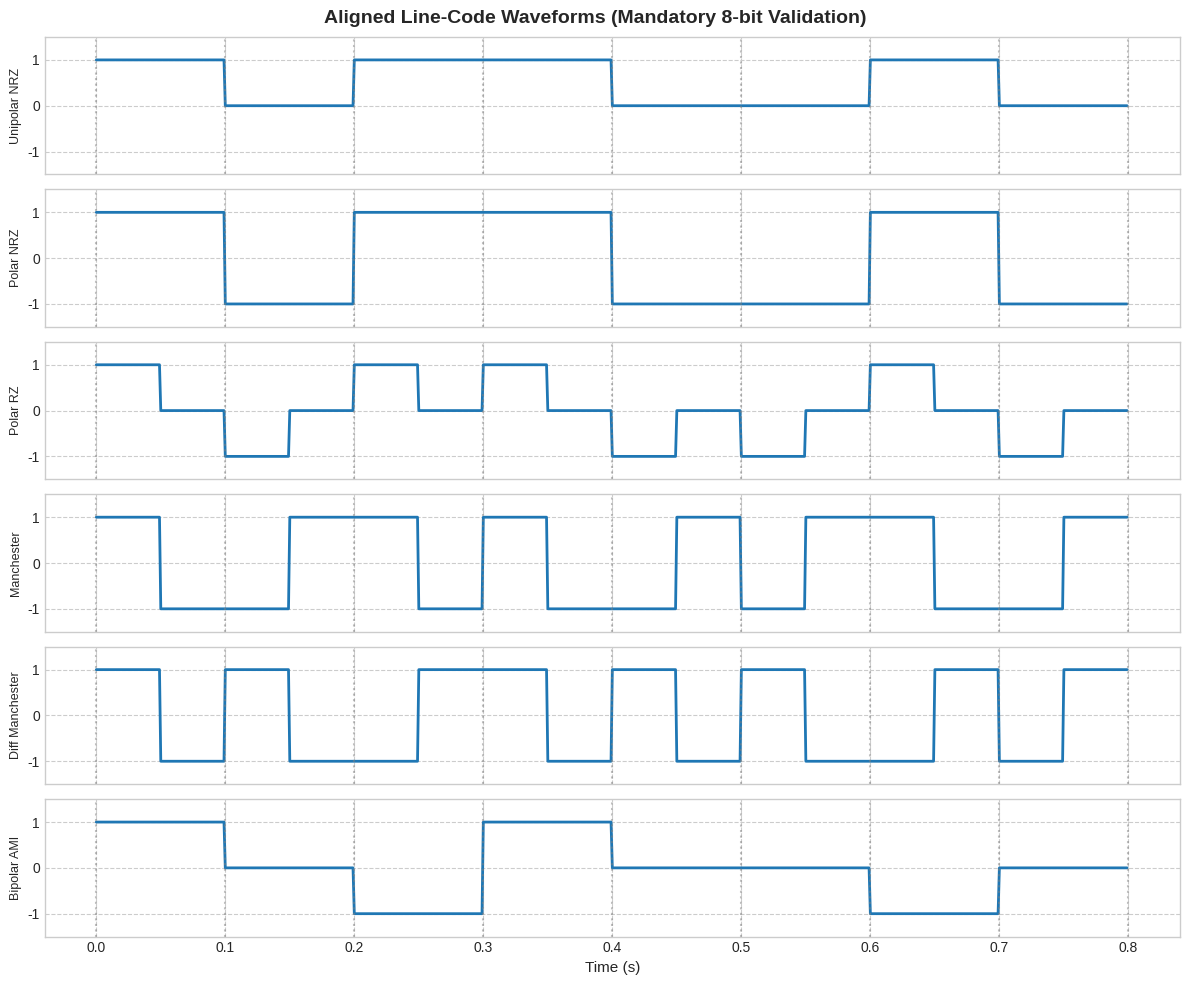
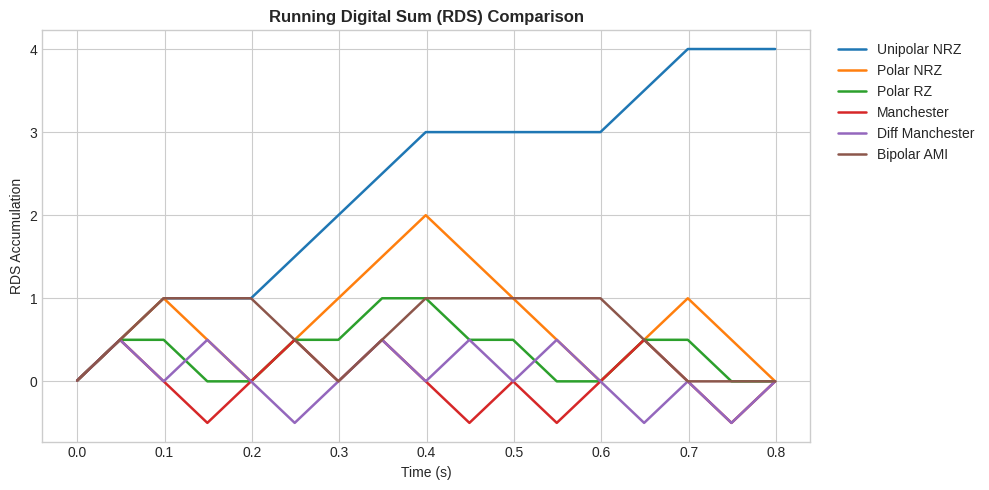
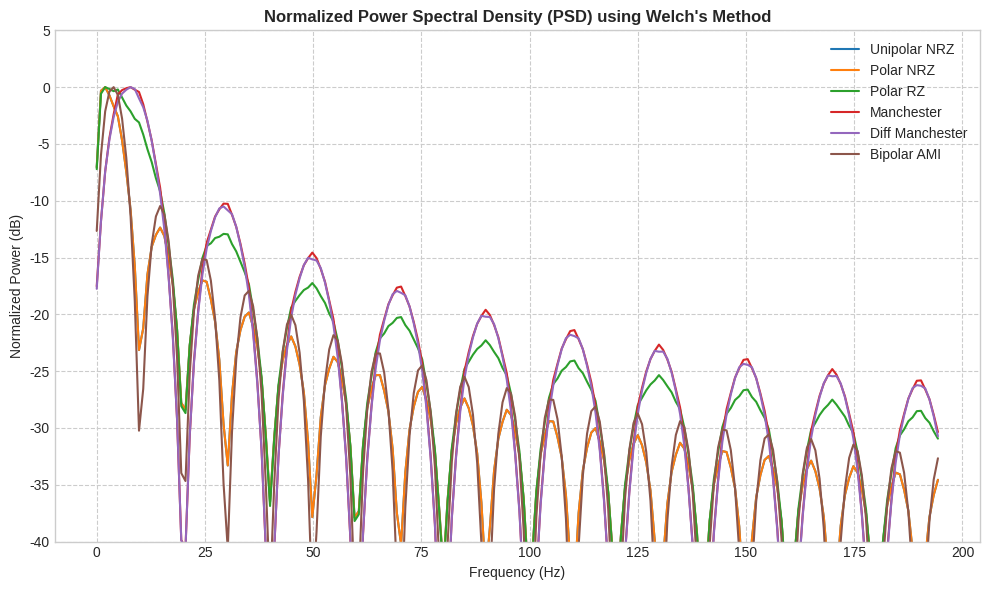
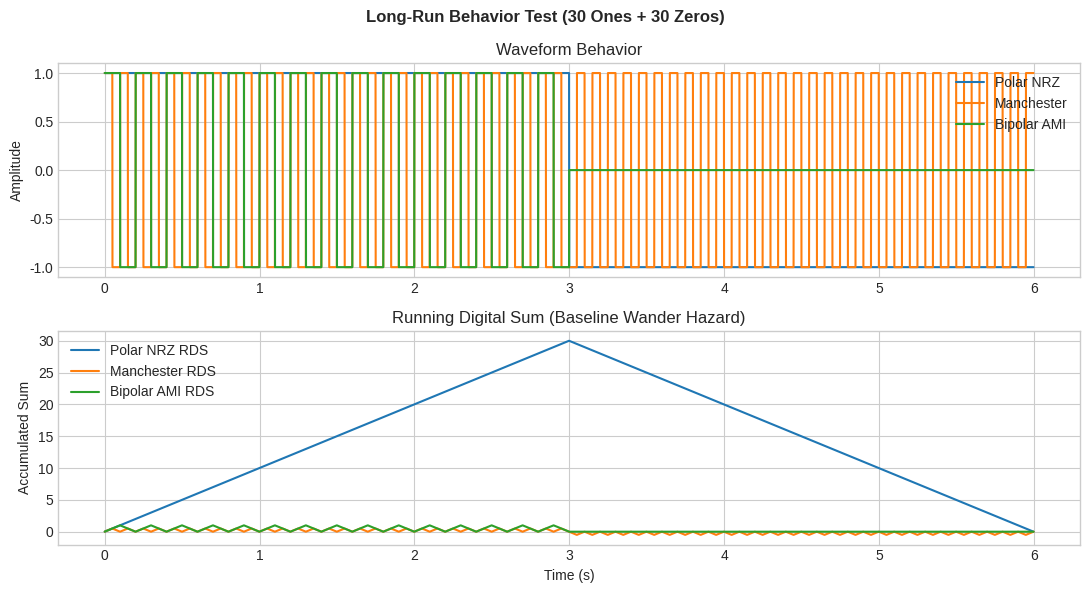

These figures' Python source, in order: (Note: this script raises an exception after producing the figures.)
import numpy as np
import matplotlib.pyplot as plt
from scipy import signal
import pandas as pd

# Set global plotting style
plt.style.use('seaborn-v0_8-whitegrid' if 'seaborn-v0_8-whitegrid' in plt.style.available else 'default')
plt.rcParams['figure.figsize'] = (12, 10)

# ==========================================
# 1. LINE ENCODING FUNCTIONS (NO TOOLBOX)
# ==========================================

def encode_unipolar_nrz(bits, spb):
    """Unipolar NRZ: 1 -> +1, 0 -> 0"""
    return np.repeat(np.where(bits == 1, 1.0, 0.0), spb)

def encode_polar_nrz(bits, spb):
    """Polar NRZ: 1 -> +1, 0 -> -1"""
    return np.repeat(np.where(bits == 1, 1.0, -1.0), spb)

def encode_polar_rz(bits, spb):
    """Polar RZ: 1 -> [+1, 0], 0 -> [-1, 0]"""
    wave = []
    half = spb // 2
    for b in bits:
        val = 1.0 if b == 1 else -1.0
        wave.extend([val] * half + [0.0] * (spb - half))
    return np.array(wave)

def encode_manchester(bits, spb):
    """Manchester: 1 -> [+1, -1], 0 -> [-1, +1]"""
    wave = []
    half = spb // 2
    for b in bits:
        val = 1.0 if b == 1 else -1.0
        wave.extend([val] * half + [-val] * (spb - half))
    return np.array(wave)

def encode_diff_manchester(bits, spb):
    """Differential Manchester: Transition in mid-bit; 0 has start transition, 1 does not"""
    wave = []
    half = spb // 2
    curr = 1.0
    for b in bits:
        if b == 0:
            curr = -curr  # Transition at start for bit 0
        wave.extend([curr] * half)
        curr = -curr      # Mid-bit transition
        wave.extend([curr] * (spb - half))
    return np.array(wave)

def encode_ami(bits, spb):
    """Bipolar AMI: 0 -> 0, 1 -> alternating +1 and -1"""
    wave = []
    last_polarity = -1.0
    for b in bits:
        if b == 1:
            last_polarity = -last_polarity
            wave.extend([last_polarity] * spb)
        else:
            wave.extend([0.0] * spb)
    return np.array(wave)

# Map encoders to a dictionary
ENCODERS = {
    'Unipolar NRZ': encode_unipolar_nrz,
    'Polar NRZ': encode_polar_nrz,
    'Polar RZ': encode_polar_rz,
    'Manchester': encode_manchester,
    'Diff Manchester': encode_diff_manchester,
    'Bipolar AMI': encode_ami
}

# ==========================================
# 2. TASK 19 & MANDATORY VALIDATION (8-BIT WORD)
# ==========================================
test_bits = np.array([1, 0, 1, 1, 0, 0, 1, 0])  # Specified 8-bit test word
spb = 100                                        # Samples per bit
fs = 1000                                       # Sampling rate (Hz)
t = np.arange(len(test_bits) * spb) / fs

fig, axes = plt.subplots(len(ENCODERS), 1, figsize=(12, 10), sharex=True)
fig.suptitle('Aligned Line-Code Waveforms (Mandatory 8-bit Validation)', fontsize=14, fontweight='bold')

waveforms_8bit = {}
for i, (name, func) in enumerate(ENCODERS.items()):
    wave = func(test_bits, spb)
    waveforms_8bit[name] = wave
    axes[i].plot(t, wave, linewidth=2)
    axes[i].set_ylabel(name, fontsize=9)
    axes[i].set_ylim(-1.5, 1.5)
    axes[i].grid(True, linestyle='--')

    # Draw bit boundary guides
    for b_idx in range(len(test_bits) + 1):
        axes[i].axvline(b_idx * spb / fs, color='gray', linestyle=':', alpha=0.5)

axes[-1].set_xlabel('Time (s)', fontsize=11)
plt.tight_layout()
plt.show()

# ==========================================
# 3. TASK 21: DC CONTENT & RUNNING DIGITAL SUM
# ==========================================
fig, ax = plt.subplots(figsize=(10, 5))
print("--- AVERAGE LEVEL (DC CONTENT) FOR 8-BIT WORD ---")

for name, wave in waveforms_8bit.items():
    avg_level = np.mean(wave)
    print(f"{name:20s}: Average Level = {avg_level:.4f} V")

    # Cumulative discrete sum (RDS) per sample normalized by samples per bit
    rds = np.cumsum(wave) / spb
    ax.plot(t, rds, label=name, linewidth=1.8)

ax.set_title('Running Digital Sum (RDS) Comparison', fontsize=12, fontweight='bold')
ax.set_xlabel('Time (s)')
ax.set_ylabel('RDS Accumulation')
ax.legend(bbox_to_anchor=(1.02, 1), loc='upper left')
plt.tight_layout()
plt.show()

# ==========================================
# 4. TASK 20: ESTIMATE PSD USING WELCH'S METHOD
# ==========================================
np.random.seed(42)
long_bits = np.random.randint(0, 2, 2000)  # Random sequence for PSD evaluation

plt.figure(figsize=(10, 6))
for name, func in ENCODERS.items():
    wave_long = func(long_bits, spb)

    # Welch's Method for PSD estimation
    freqs, psd = signal.welch(wave_long, fs=fs, nperseg=1024)

    # Normalize PSD to peak (0 dB max)
    psd_norm = psd / np.max(psd)
    psd_db = 10 * np.log10(psd_norm + 1e-12)  # Avoid log(0)

    plt.plot(freqs[:200], psd_db[:200], label=name, linewidth=1.5)

plt.title("Normalized Power Spectral Density (PSD) using Welch's Method", fontsize=12, fontweight='bold')
plt.xlabel("Frequency (Hz)")
plt.ylabel("Normalized Power (dB)")
plt.ylim(-40, 5)
plt.legend()
plt.grid(True, linestyle='--')
plt.tight_layout()
plt.show()

# ==========================================
# 5. TASK 22: LONG-RUN BEHAVIOR ANALYSIS
# ==========================================
# Sequence with a long run of identical bits (30 ones followed by 30 zeros)
long_run_bits = np.array([1]*30 + [0]*30)
t_long_run = np.arange(len(long_run_bits) * spb) / fs

fig, axes = plt.subplots(2, 1, figsize=(11, 6))
fig.suptitle('Long-Run Behavior Test (30 Ones + 30 Zeros)', fontsize=12, fontweight='bold')

for name in ['Polar NRZ', 'Manchester', 'Bipolar AMI']:
    wave = ENCODERS[name](long_run_bits, spb)
    rds = np.cumsum(wave) / spb

    axes[0].plot(t_long_run, wave, label=name)
    axes[1].plot(t_long_run, rds, label=f"{name} RDS")

axes[0].set_title('Waveform Behavior')
axes[0].set_ylabel('Amplitude')
axes[0].legend(loc='upper right')

axes[1].set_title('Running Digital Sum (Baseline Wander Hazard)')
axes[1].set_ylabel('Accumulated Sum')
axes[1].set_xlabel('Time (s)')
axes[1].legend(loc='upper left')

plt.tight_layout()
plt.show()

# ==========================================
# 6. SUMMARY COMPARISON TABLE
# ==========================================
summary_data = {
    "Line Code": ["Unipolar NRZ", "Polar NRZ", "Polar RZ", "Manchester", "Diff Manchester", "Bipolar AMI"],
    "DC Component": ["High (Non-zero)", "Depends on data", "Depends on data", "Zero (DC-free)", "Zero (DC-free)", "Zero (DC-free)"],
    "Bandwidth Requirement": ["Low ($R_b$)", "Low ($R_b$)", "High ($2R_b$)", "High ($2R_b$)", "High ($2R_b$)", "Low ($R_b$)"],
    "Polarity": ["Unipolar", "Polar", "Polar", "Bipolar", "Bipolar", "Pseudoternary"],
    "Self-Clocking Capability": ["Poor", "Poor", "Moderate", "Excellent", "Excellent", "Poor (on long 0s)"]
}

df = pd.DataFrame(summary_data)
print("\n" + "="*80)
print("LINE CODING COMPARISON SUMMARY")
print("="*80)
display(df)
